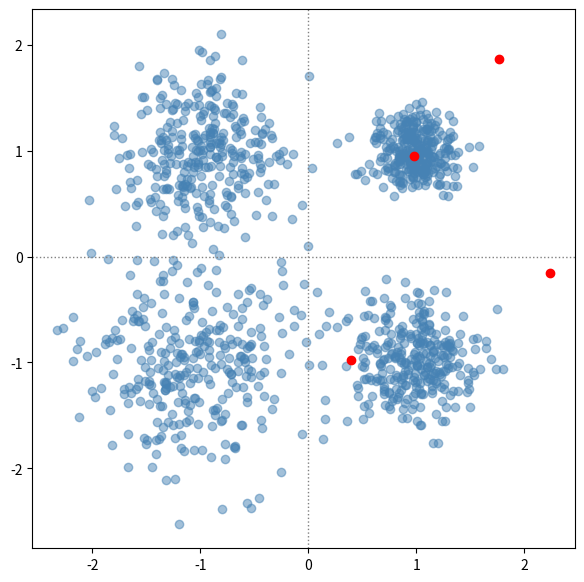

Write Python code to recreate this figure.
import numpy as np
import matplotlib.pyplot as plt

np.random.seed(0)

means = [[-1, -1], [-1, 1], [1, -1], [1, 1]]
std = [0.5, 0.4, 0.3, 0.2]
n_data = 300
fig, ax = plt.subplots(figsize=(7, 7))
X = np.random.normal(0, 1, (4, 1))
Y = np.random.normal(0, 1, (4, 1))

center = np.hstack([X.reshape(4, -1), Y.reshape(4, -1)])
print(center)
print(center[:, 0])
print(center[:, 1])

for idx in range(len(means)):
    data = np.random.normal(loc=means[idx], scale=std[idx], size=(n_data, 2))
    ax.scatter(data[:, 0], data[:, 1],
               color='steelblue',
               alpha=0.5)
ax.scatter(center[:, 0], center[:, 1],
           color='red')

ax.axvline(x=0,
           linestyle=':',
           color='gray',
           linewidth=1)
ax.axhline(y=0,
           linestyle=':',
           color='gray',
           linewidth=1)

plt.show()